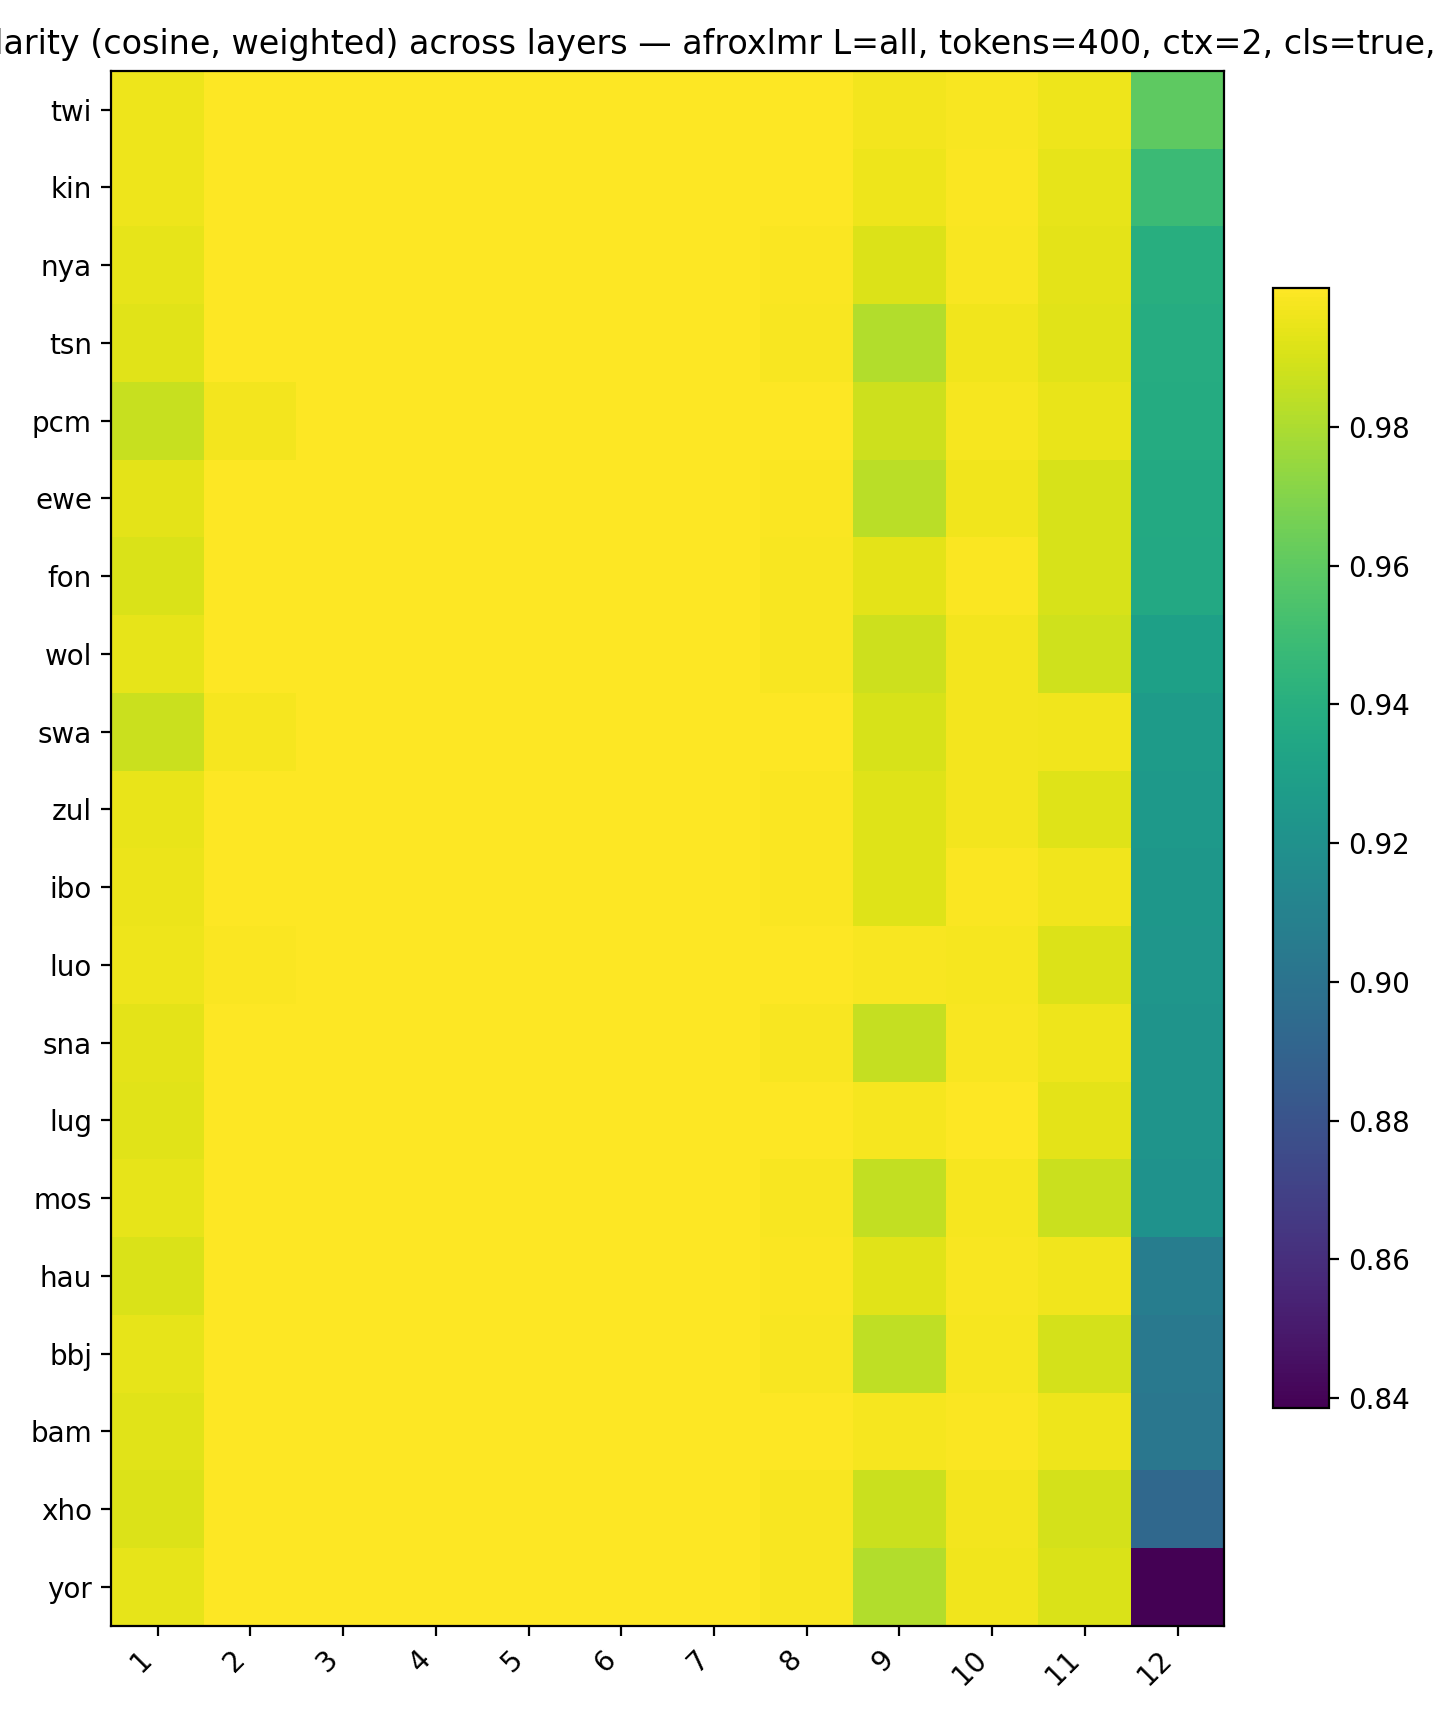

Values plotted in this chart, from the file beside it:
, 1, 2, 3, 4, 5, 6, 7, 8, 9, 10, 11, 12
twi, 0.9957, 0.9996, 1, 1, 1, 1, 1, 0.9995, 0.9972, 0.9985, 0.9958, 0.9598
kin, 0.9957, 0.9995, 1, 1, 1, 1, 1, 0.9995, 0.9959, 0.9989, 0.994, 0.9483
nya, 0.9937, 0.9995, 1, 1, 1, 1, 1, 0.9993, 0.9916, 0.9983, 0.9932, 0.9397
tsn, 0.9927, 0.9996, 1, 1, 1, 1, 1, 0.9987, 0.9811, 0.9964, 0.9928, 0.9388
pcm, 0.9865, 0.9974, 0.9999, 1, 1, 1, 1, 0.9994, 0.9877, 0.9981, 0.9944, 0.9376
ewe, 0.9936, 0.9997, 1, 1, 1, 1, 1, 0.9988, 0.983, 0.9965, 0.9901, 0.9366
fon, 0.9911, 0.9996, 1, 1, 1, 1, 1, 0.9987, 0.9933, 0.9989, 0.9901, 0.9357
wol, 0.9939, 0.9997, 1, 1, 1, 1, 1, 0.9984, 0.9878, 0.9972, 0.9883, 0.9302
swa, 0.9869, 0.9977, 0.9999, 1, 1, 1, 1, 0.9994, 0.9902, 0.9971, 0.9964, 0.9269
zul, 0.9946, 0.9997, 1, 1, 1, 1, 1, 0.9989, 0.9918, 0.9971, 0.9924, 0.9256
ibo, 0.9951, 0.9998, 1, 1, 1, 1, 1, 0.9991, 0.9922, 0.9988, 0.9968, 0.924
luo, 0.996, 0.9993, 0.9999, 1, 1, 1, 1, 0.9996, 0.9981, 0.9976, 0.9916, 0.9236
sna, 0.9935, 0.9996, 1, 1, 1, 1, 1, 0.9987, 0.9859, 0.9985, 0.9957, 0.9224
lug, 0.9926, 0.9994, 1, 1, 1, 1, 1, 0.9994, 0.9978, 0.9998, 0.9932, 0.9224
mos, 0.994, 0.9996, 1, 1, 1, 1, 1, 0.9985, 0.9853, 0.9975, 0.9868, 0.9207
hau, 0.9907, 0.9997, 1, 1, 1, 1, 1, 0.999, 0.993, 0.9982, 0.9965, 0.9068
bbj, 0.9938, 0.9994, 1, 1, 1, 1, 1, 0.9986, 0.9842, 0.9977, 0.9897, 0.904
bam, 0.9928, 0.9998, 1, 1, 1, 1, 1, 0.9994, 0.9975, 0.9992, 0.9957, 0.9026
xho, 0.9917, 0.9995, 1, 1, 1, 1, 1, 0.9984, 0.9869, 0.9974, 0.9894, 0.8933
yor, 0.994, 0.9997, 1, 1, 1, 1, 1, 0.9983, 0.9813, 0.9964, 0.9907, 0.8386
